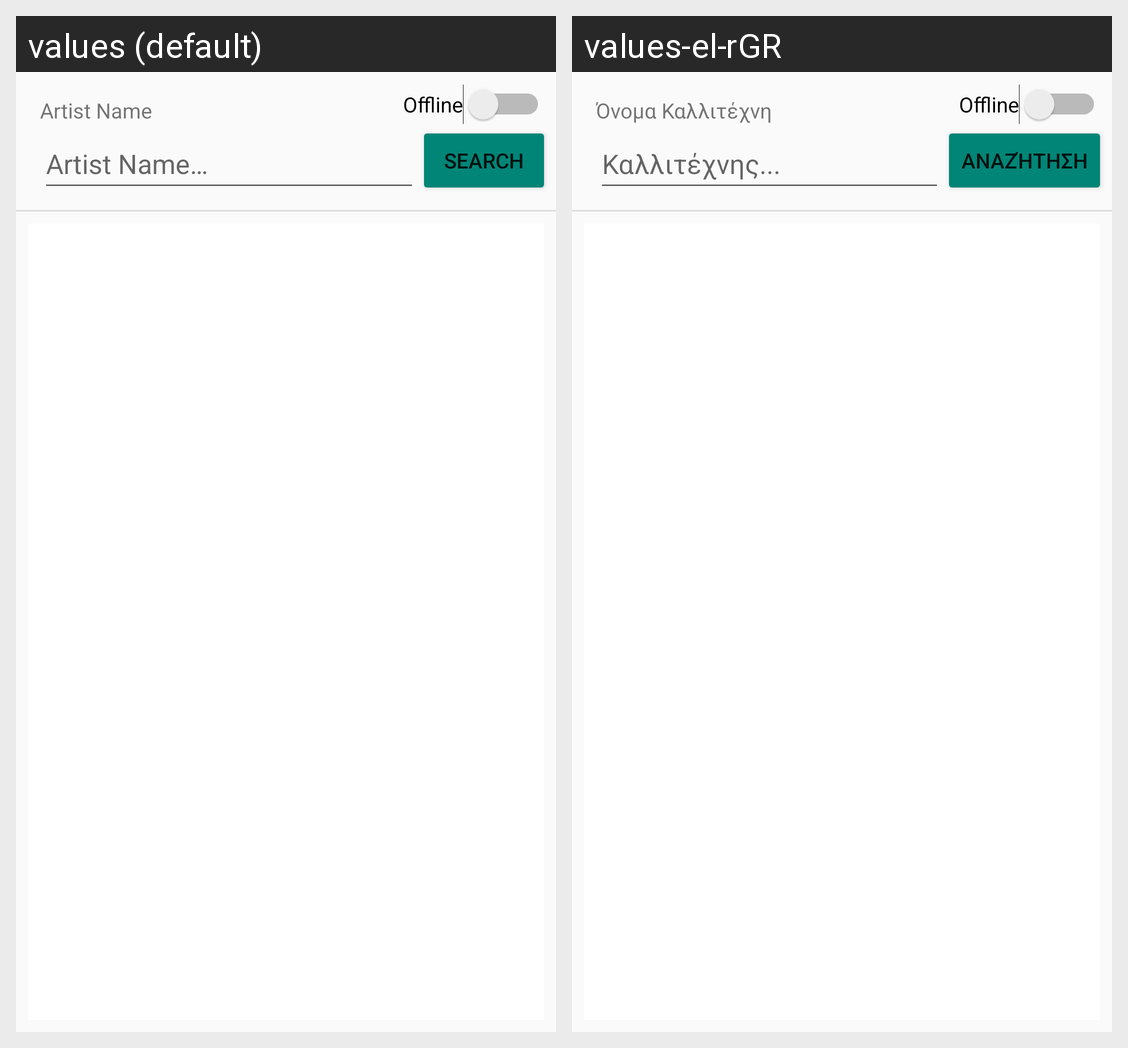

Translations of the strings shown on this Android screen, per locale in the grid:
Android screen res/layout/activity_main.xml rendered under 2 locales, left to right: values (default), values-el-rGR. Device: Nexus 5 (rendered at 1080×1920; each locale shown at half size, 540×960, under a caption strip naming it); theme AppTheme.
Strings drawn on this screen, with the default value and each locale's value (text and hints the layout hard-codes, and strings that could not be matched under every locale, appear in the picture but are not listed):

search_btn_label
  values: Search
  values-el-rGR: Αναζήτηση

artist_name_placeholder
  values: Artist Name…
  values-el-rGR: Καλλιτέχνης...

artist_name_label
  values: Artist Name
  values-el-rGR: Όνομα Καλλιτέχνη

switch_offline
  values: Offline
  values-el-rGR: Offline
